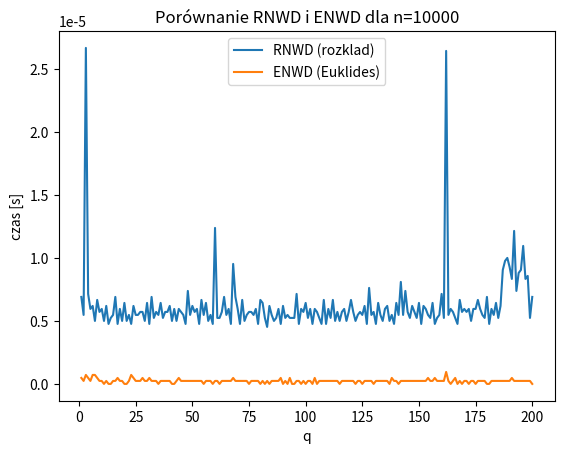

Write the Python code that produced this figure.
import math
import random
import time
import matplotlib.pyplot as plt

#! Zadanie 1


def prime_factors(n):
    if n <= 1:
        return []
    # Sprawdzamy dzielniki od 2 do sqrt(n)
    for i in range(2, int(math.sqrt(n)) + 1):
        if n % i == 0:
            # Znaleziono dzielnik – rekurencyjnie faktoryzujemy obie części
            return prime_factors(i) + prime_factors(n // i)
    # Jeśli żaden dzielnik nie pasuje, n jest liczbą pierwszą
    return [n]

#! Zadanie 2: Sito Eratostenesa


def sieve_eratosthenes(p):
    sieve = [True] * (p + 1)
    sieve[0:2] = [False, False]  # 0 i 1 nie są pierwsze
    for i in range(2, int(math.sqrt(p)) + 1):
        if sieve[i]:
            # Wykluczamy wielokrotności i
            for j in range(i * i, p + 1, i):
                sieve[j] = False
    return [i for i, is_prime in enumerate(sieve) if is_prime]

#! Zadanie 3.1: Największy wspólny dzielnik (NWD)
# ? Metoda 1: Algorytm Euklidesa


def gcd_euclid(a, b):
    while b:
        a, b = b, a % b
    return a

# ? Metoda 2: Rozkład na czynniki pierwsze


def gcd_by_factors(a, b):
    """
    Oblicza NWD(a, b) przez rozkład na czynniki:
    bierze iloczyn wspólnych czynników.
    """
    fa = prime_factors(a)
    fb = prime_factors(b)
    common = []
    # Dla każdej unikalnej podstawy uwzględniamy min(krotności)
    for p in set(fa):
        common += [p] * min(fa.count(p), fb.count(p))
    result = 1
    for p in common:
        result *= p
    return result

#! Zadanie 3.2: Testy wydajności


def performance_test(n, m):
    qs = list(range(1, m + 1))
    times_factor = []
    times_euclid = []
    for q in qs:
        start = time.time()
        gcd_by_factors(n, q)
        times_factor.append(time.time() - start)
        start = time.time()
        gcd_euclid(n, q)
        times_euclid.append(time.time() - start)
    # Rysujemy wykres porównawczy
    plt.plot(qs, times_factor, label='RNWD (rozklad)')
    plt.plot(qs, times_euclid, label='ENWD (Euklides)')
    plt.xlabel('q')
    plt.ylabel('czas [s]')
    plt.legend()
    plt.title(f'Porównanie RNWD i ENWD dla n={n}')
    plt.show()

#! Zadanie 4: Probabilistyczne testy pierwszości
# Szybkie potęgowanie modulo


def mod_pow(a, d, n):
    """Oblicza (a^d) mod n efektywnie przy użyciu potęgowania binarnego."""
    result = 1
    a = a % n
    while d > 0:
        if d & 1:
            result = (result * a) % n
        a = (a * a) % n
        d >>= 1
    return result

# Test Fermata


def is_prime_fermat(p, k=5):
    """
    Test Fermata: sprawdzamy, czy a^(p-1) ≡ 1 (mod p)
    dla k losowych podstaw a.
    """
    if p < 4:
        return p in (2, 3)
    for _ in range(k):
        a = random.randrange(2, p - 1)
        if mod_pow(a, p - 1, p) != 1:
            return False
    return True

# Test Millera–Rabina


def is_prime_miller_rabin(p, k=5):
    """
    Test Millera–Rabina: rozkładamy p-1 = 2^s * d,
    a następnie wykonujemy k prób z losową podstawą a.
    """
    if p < 4:
        return p in (2, 3)
    # Rozkład p-1
    d = p - 1
    s = 0
    while d % 2 == 0:
        d //= 2
        s += 1
    for _ in range(k):
        a = random.randrange(2, p - 1)
        x = mod_pow(a, d, p)
        if x in (1, p - 1):
            continue
        for _ in range(s - 1):
            x = (x * x) % p
            if x == p - 1:
                break
        else:
            return False
    return True

#! Zadanie 5: RSA
# Generowanie kluczy RSA


def generate_rsa_keys(p, q, e=65537):
    """
    Generuje klucze RSA (n, e, d) dla danych p, q i wykładnika e.
    """
    n = p * q
    phi = (p - 1) * (q - 1)
    if gcd_euclid(e, phi) != 1:
        raise ValueError("Wykładnik e nie jest względnie pierwszy z phi(n)")
    # Rozszerzony algorytm Euklidesa

    def egcd(a, b):
        if b == 0:
            return (1, 0)
        x1, y1 = egcd(b, a % b)
        return (y1, x1 - (a // b) * y1)
    x, y = egcd(e, phi)
    d = x % phi
    return n, e, d

# Szyfrowanie i odszyfrowanie pojedynczej liczby


def rsa_encrypt(m, e, n):
    """Szyfruje m jako c = m^e mod n."""
    return mod_pow(m, e, n)


def rsa_decrypt(c, d, n):
    """Odszyfrowuje c jako m = c^d mod n."""
    return mod_pow(c, d, n)


# Przykładowe uruchomienie wszystkich zadań
if __name__ == "__main__":
    # Zadanie 1
    print("Czynniki pierwsze 12:", prime_factors(12))
    print("Czynniki pierwsze 1500:", prime_factors(1500))

    # Zadanie 2
    print("Liczby pierwsze do 12:", sieve_eratosthenes(12))
    print("Liczby pierwsze do 130:", sieve_eratosthenes(130))

    # Zadanie 3.1
    print("GCD(12,20) Euklides:", gcd_euclid(12, 20),
          "rozklad:", gcd_by_factors(12, 20))
    print("GCD(630,2430) Euklides:", gcd_euclid(630, 2430),
          "rozklad:", gcd_by_factors(630, 2430))
    # Zadanie 3.2
    performance_test(10000, 200)  # odkomentuj, by zobaczyć wykres

    # Zadanie 4
    for val in [12, 1500]:
        print(f"Fermat({val}) ->", is_prime_fermat(val))
    for val in [12, 130]:
        print(f"Miller-Rabin({val}) ->", is_prime_miller_rabin(val))
    for val in [14021, 3001]:
        print(f"Fermat({val}) ->", is_prime_fermat(val),
              f"M-R({val}) ->", is_prime_miller_rabin(val))

    # Zadanie 5
    for p, q in [(2003, 3001), (191, 199)]:
        n, e, d = generate_rsa_keys(p, q)
        print(f"RSA dla p={p},q={q} -> n={n}, e={e}, d={d}")
        for k in [28981, 2213]:
            c = rsa_encrypt(k, e, n)
            m = rsa_decrypt(c, d, n)
            print(f"  k={k}: c={c}, m={m}")
        # Szyfrowanie tekstu przykład
        text = "ciekawy tekst"
        nums = [ord(ch) for ch in text]
        cipher = [rsa_encrypt(mv, e, n) for mv in nums]
        plain = ''.join(chr(rsa_decrypt(cv, d, n)) for cv in cipher)
        print("  tekst -> szyfr -> odszyfr:", plain)
